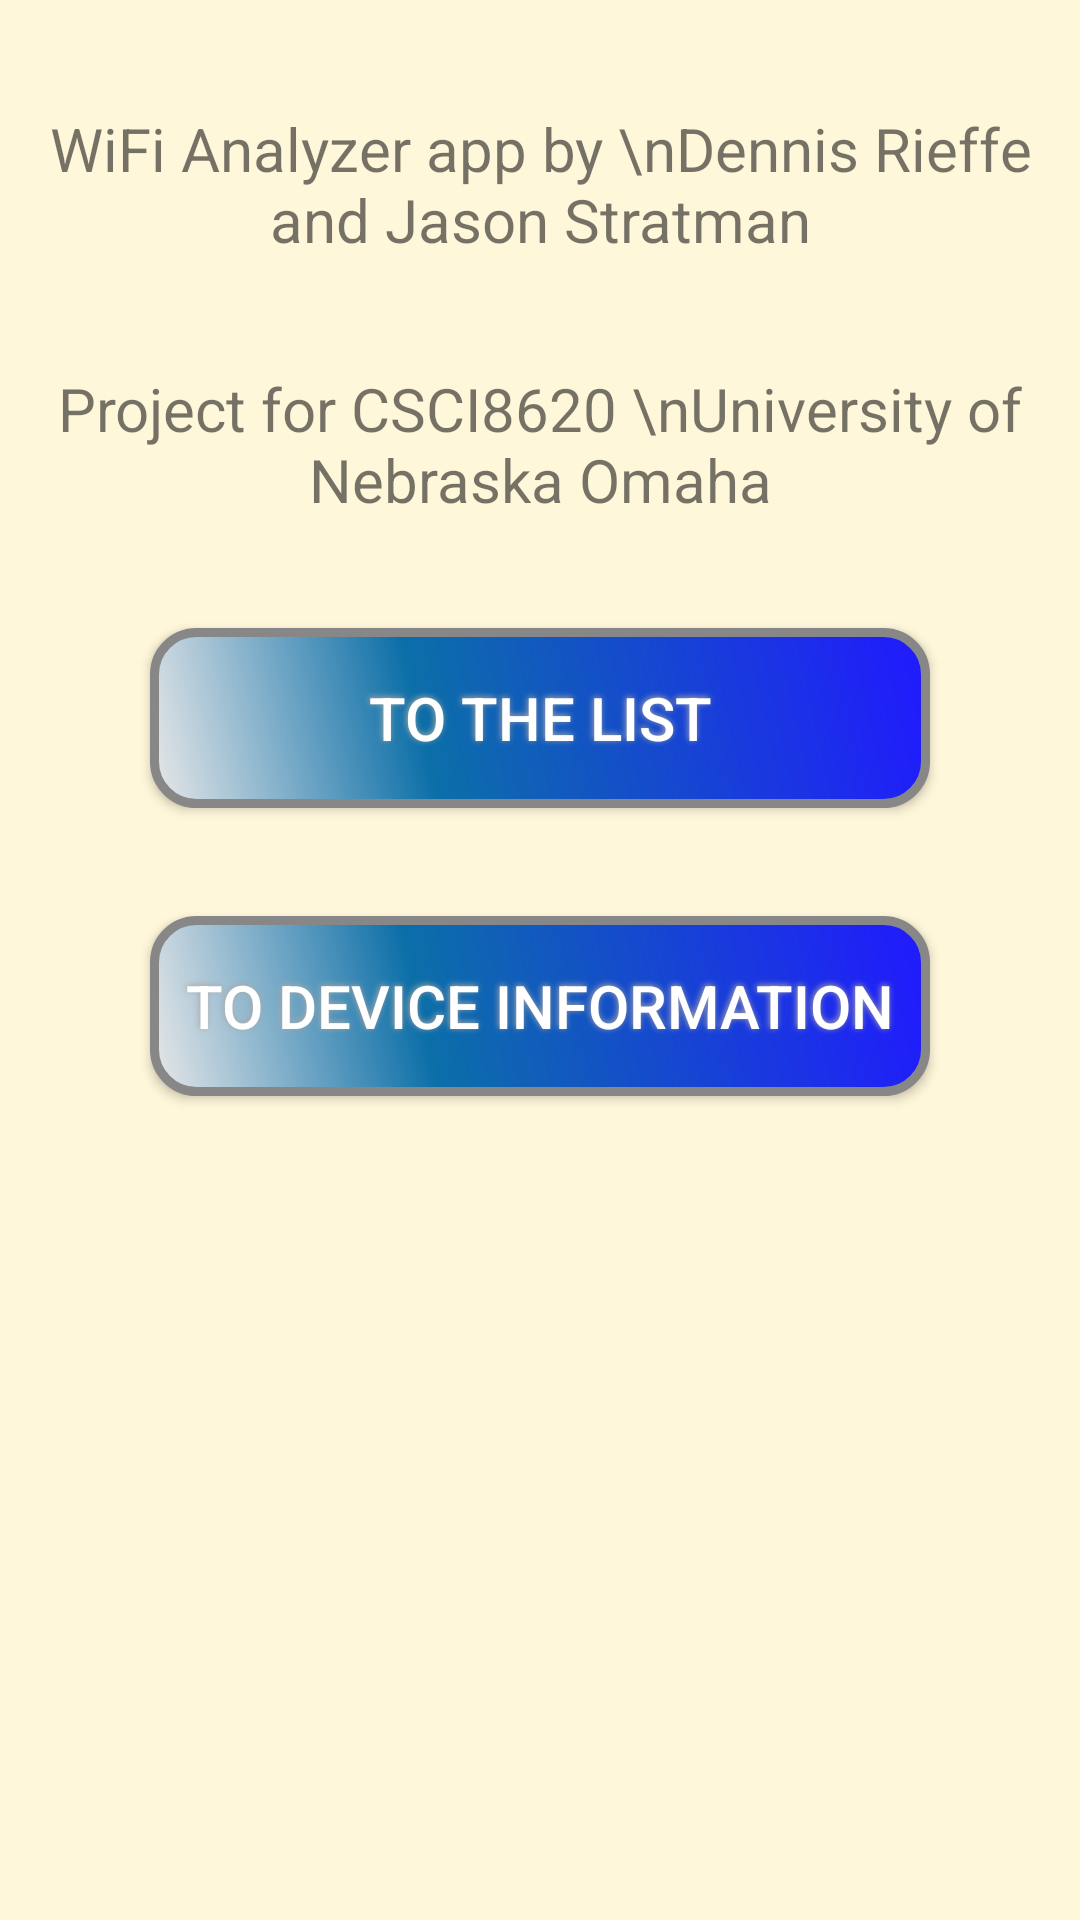

Produce the Android XML layout that renders to this screen, including the resource entries it uses.
<!-- AndroidManifest.xml: application theme AppTheme -->
<!-- res/layout/activity_main.xml -->
<?xml version="1.0" encoding="utf-8"?>
<LinearLayout xmlns:android="http://schemas.android.com/apk/res/android"
    xmlns:app="http://schemas.android.com/apk/res-auto"
    xmlns:tools="http://schemas.android.com/tools"
    android:layout_width="match_parent"
    android:layout_height="match_parent"
    android:background="@color/backgroundApp"
    android:gravity="center_horizontal"
    android:orientation="vertical"
    tools:context=".MainActivity">

    <TextView
        android:id="@+id/introduction"
        style="@style/textStyle"
        android:layout_width="match_parent"
        android:layout_height="wrap_content"
        android:layout_marginTop="36dp"
        android:layout_marginBottom="36dp"
        android:gravity="center"
        android:text="WiFi Analyzer app by \nDennis Rieffe and Jason Stratman"
        android:textSize="20sp" />


    <TextView
        android:id="@+id/project"
        style="@style/textStyle"
        android:layout_width="match_parent"
        android:layout_height="wrap_content"
        android:layout_marginBottom="36dp"
        android:gravity="center"
        android:text="Project for CSCI8620 \nUniversity of Nebraska Omaha"
        android:textSize="20sp" />

    <Button
        android:id="@+id/btn_to_list"
        android:layout_width="260dp"
        android:layout_height="60dp"
        android:layout_marginBottom="36dp"
        android:background="@drawable/buttonshape"
        android:gravity="center"
        android:shadowColor="#A8A8A8"
        android:shadowDx="-1"
        android:shadowDy="-1"
        android:shadowRadius="5"
        android:text="To the list"
        android:textColor="#FFFFFF"
        android:textSize="20sp" />

    <Button
        android:id="@+id/btn_to_device_information"
        android:layout_width="260dp"
        android:layout_height="60dp"
        android:background="@drawable/buttonshape"
        android:gravity="center"
        android:shadowColor="#A8A8A8"
        android:shadowDx="-1"
        android:shadowDy="-1"
        android:shadowRadius="5"
        android:textColor="#FFFFFF"
        android:textSize="20sp"
        android:text="To Device Information" />


</LinearLayout>
<!-- resources referenced by this layout -->
<resources>
  <color name="backgroundApp">#FFF7DA</color>
  <!-- drawable buttonshape (drawable) -->
  <?xml version="1.0" encoding="utf-8"?>
  <shape xmlns:android="http://schemas.android.com/apk/res/android"
      android:shape="rectangle">
      <corners android:radius="14dp" />
      <gradient
          android:angle="45"
          android:centerColor="#0C6FA8"
          android:centerX="35%"
          android:endColor="#2119FF"
          android:startColor="#E8E8E8"
          android:type="linear" />
      <padding
          android:bottom="0dp"
          android:left="0dp"
          android:right="0dp"
          android:top="0dp" />
      <size
          android:width="270dp"
          android:height="60dp" />
      <stroke
          android:width="3dp"
          android:color="#878787" />
  </shape>
  <style name="AppTheme" parent="Theme.AppCompat.Light.DarkActionBar">
          
          <item name="colorPrimary">@color/colorPrimary</item>
          <item name="colorPrimaryDark">@color/colorPrimaryDark</item>
          <item name="colorAccent">@color/colorAccent</item>
      </style>
  <color name="colorPrimary">#3F51B5</color>
  <color name="colorPrimaryDark">#303F9F</color>
  <color name="colorAccent">#FF4081</color>
</resources>
